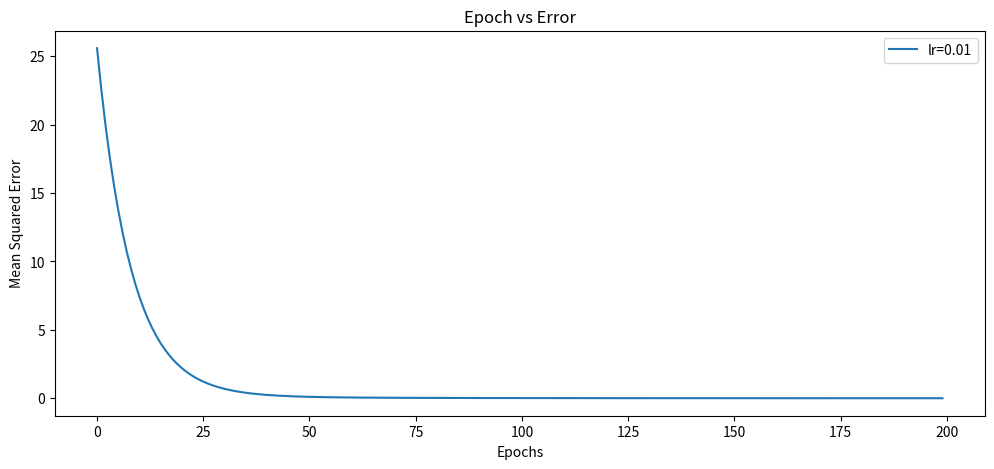
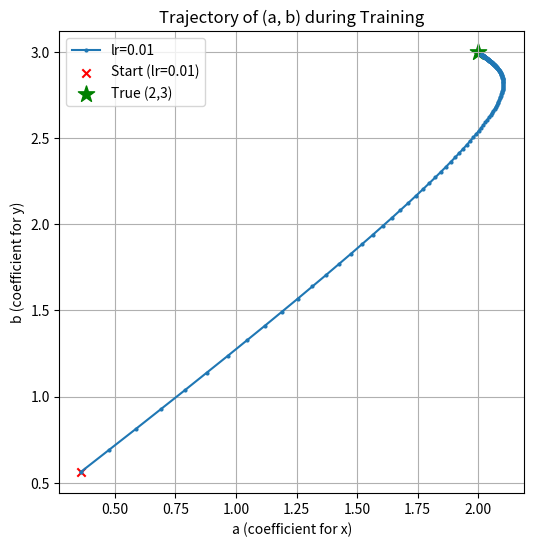

Generate these figures, in order, with matplotlib:
import numpy as np
import matplotlib.pyplot as plt
np.random.seed(42)
X = np.random.normal(-1, 1, (100, 2)) 
true_a, true_b = 2, 3
z = true_a * X[:, 0] + true_b * X[:, 1]

def gradient_descent(X, z, lr=0.1, epochs=200):
    w = np.random.randn(2)
    errors = []
    trajectory = [w.copy()]
    for _ in range(epochs):
        z_pred = X @ w
        error = np.mean((z - z_pred) ** 2)
        errors.append(error)
        grad = -2 * X.T @ (z - z_pred) / len(z)
        w -= lr * grad
        trajectory.append(w.copy())
    return w, errors, np.array(trajectory)

learning_rates = [0.01]
results = {}
for lr in learning_rates:
    w, errors, traj = gradient_descent(X, z, lr=lr, epochs=200)
    results[lr] = (w, errors, traj)
    print(f"LR={lr}, Learned Weights: a={w[0]:.4f}, b={w[1]:.4f}")
 
plt.figure(figsize=(12, 5))
for lr, (w, errors, traj) in results.items():
    plt.plot(errors, label=f"lr={lr}")
plt.xlabel("Epochs")
plt.ylabel("Mean Squared Error")
plt.title("Epoch vs Error")
plt.legend()
plt.show()
plt.figure(figsize=(6, 6))
for lr, (w, errors, traj) in results.items():
    plt.plot(traj[:, 0], traj[:, 1], marker="o", markersize=2, label=f"lr={lr}")
    plt.scatter(traj[0, 0], traj[0, 1], color="red", marker="x", label=f"Start (lr={lr})")
    plt.scatter(true_a, true_b, color="green", marker="*", s=150, label="True (2,3)")
plt.xlabel("a (coefficient for x)")
plt.ylabel("b (coefficient for y)")
plt.title("Trajectory of (a, b) during Training")
plt.legend()
plt.grid()
plt.show()
